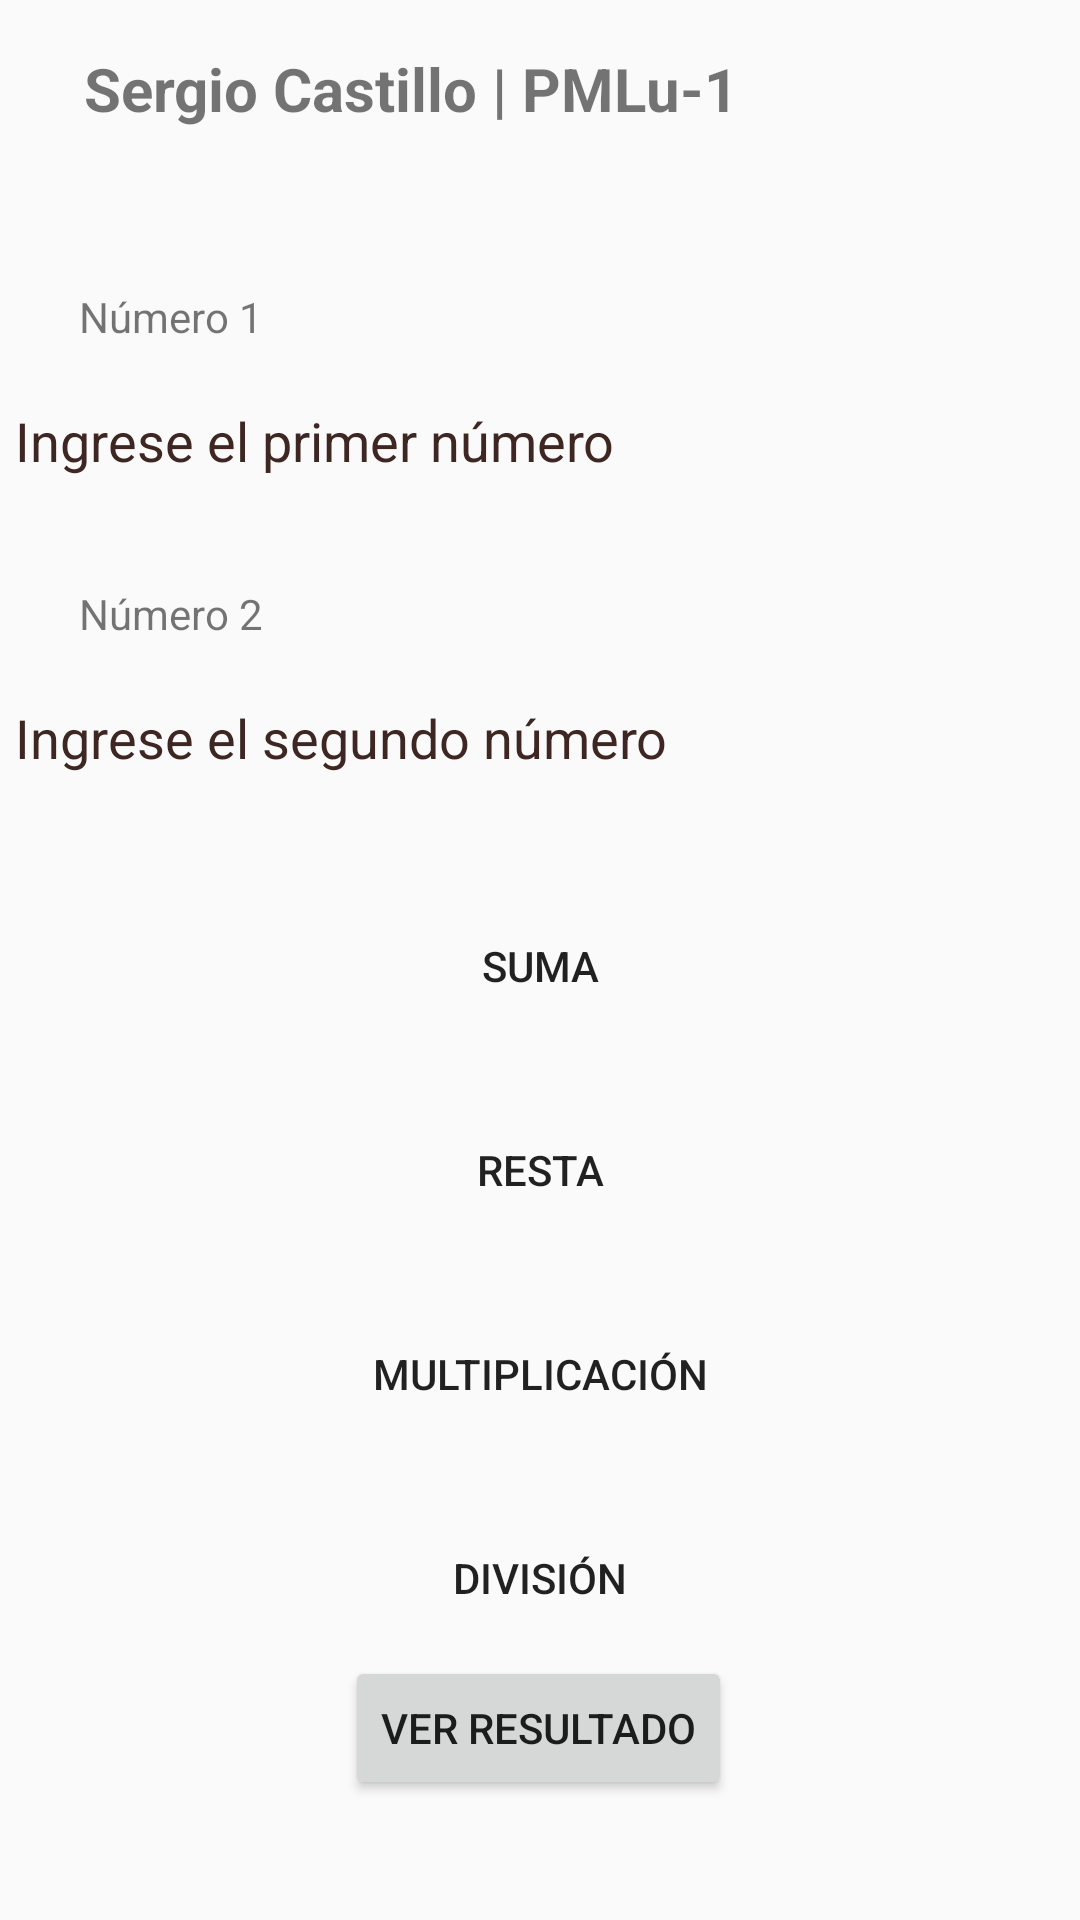

Android layout source for this screen:
<!-- AndroidManifest.xml: application theme Theme.Ejercicio1_1 -->
<!-- res/layout/activity_main.xml -->
<?xml version="1.0" encoding="utf-8"?>
<android.support.constraint.ConstraintLayout xmlns:android="http://schemas.android.com/apk/res/android"
    xmlns:app="http://schemas.android.com/apk/res-auto"
    xmlns:tools="http://schemas.android.com/tools"
    android:layout_width="match_parent"
    android:layout_height="match_parent"
    tools:context=".MainActivity">

    <Button
        android:id="@+id/button"
        android:layout_width="350dp"
        android:layout_height="48dp"
        android:layout_marginTop="28dp"
        android:background="@color/sunflower"
        android:text="@string/btn_suma"
        app:layout_constraintEnd_toEndOf="parent"
        app:layout_constraintHorizontal_bias="0.508"
        app:layout_constraintStart_toStartOf="parent"
        app:layout_constraintTop_toBottomOf="@+id/editTextNumber2" />

    <TextView
        android:id="@+id/textView"
        android:layout_width="wrap_content"
        android:layout_height="wrap_content"
        android:layout_marginTop="96dp"
        android:text="@string/label1"
        app:layout_constraintEnd_toEndOf="parent"
        app:layout_constraintHorizontal_bias="0.088"
        app:layout_constraintStart_toStartOf="parent"
        app:layout_constraintTop_toTopOf="parent" />

    <TextView
        android:id="@+id/textView2"
        android:layout_width="wrap_content"
        android:layout_height="wrap_content"
        android:layout_marginTop="24dp"
        android:text="@string/label2"
        app:layout_constraintEnd_toEndOf="parent"
        app:layout_constraintHorizontal_bias="0.088"
        app:layout_constraintStart_toStartOf="parent"
        app:layout_constraintTop_toBottomOf="@+id/editTextNumber" />

    <EditText
        android:id="@+id/editTextNumber"
        android:layout_width="350dp"
        android:layout_height="48dp"
        android:layout_marginTop="8dp"
        android:background="@color/skyblue"
        android:ems="10"
        android:hint="@string/hint1"
        android:importantForAutofill="no"
        android:inputType="number"
        android:textColorHint="#3E2723"
        app:layout_constraintEnd_toEndOf="parent"
        app:layout_constraintHorizontal_bias="0.508"
        app:layout_constraintStart_toStartOf="parent"
        app:layout_constraintTop_toBottomOf="@+id/textView" />

    <EditText
        android:id="@+id/editTextNumber2"
        android:layout_width="350dp"
        android:layout_height="48dp"
        android:layout_marginTop="8dp"
        android:background="@color/skyblue"
        android:ems="10"
        android:hint="@string/hint2"
        android:importantForAutofill="no"
        android:inputType="number"
        android:textColorHint="#3E2723"
        app:layout_constraintEnd_toEndOf="parent"
        app:layout_constraintHorizontal_bias="0.508"
        app:layout_constraintStart_toStartOf="parent"
        app:layout_constraintTop_toBottomOf="@+id/textView2" />

    <Button
        android:id="@+id/button2"
        android:layout_width="350dp"
        android:layout_height="48dp"
        android:layout_marginTop="20dp"
        android:background="@color/sunflower"
        android:text="@string/btn_resta"
        app:layout_constraintEnd_toEndOf="parent"
        app:layout_constraintHorizontal_bias="0.498"
        app:layout_constraintStart_toStartOf="parent"
        app:layout_constraintTop_toBottomOf="@+id/button" />

    <Button
        android:id="@+id/button3"
        android:layout_width="350dp"
        android:layout_height="48dp"
        android:layout_marginTop="20dp"
        android:background="@color/sunflower"
        android:text="@string/btn_mult"
        app:layout_constraintEnd_toEndOf="parent"
        app:layout_constraintHorizontal_bias="0.498"
        app:layout_constraintStart_toStartOf="parent"
        app:layout_constraintTop_toBottomOf="@+id/button2" />

    <Button
        android:id="@+id/button4"
        android:layout_width="350dp"
        android:layout_height="48dp"
        android:layout_marginTop="20dp"
        android:background="@color/sunflower"
        android:text="@string/btn_div"
        app:layout_constraintEnd_toEndOf="parent"
        app:layout_constraintHorizontal_bias="0.498"
        app:layout_constraintStart_toStartOf="parent"
        app:layout_constraintTop_toBottomOf="@+id/button3" />

    <Button
        android:id="@+id/button5"
        android:layout_width="wrap_content"
        android:layout_height="wrap_content"
        android:layout_marginBottom="40dp"
        android:text="@string/btn_ver"
        app:layout_constraintBottom_toBottomOf="parent"
        app:layout_constraintEnd_toEndOf="parent"
        app:layout_constraintHorizontal_bias="0.498"
        app:layout_constraintStart_toStartOf="parent" />

    <TextView
        android:id="@+id/textView5"
        android:layout_width="wrap_content"
        android:layout_height="wrap_content"
        android:layout_marginStart="28dp"
        android:layout_marginTop="16dp"
        android:text="@string/firma"
        android:textSize="20sp"
        android:textStyle="bold"
        app:layout_constraintStart_toStartOf="parent"
        app:layout_constraintTop_toTopOf="parent" />

</android.support.constraint.ConstraintLayout>
<!-- resources referenced by this layout -->
<resources>
  <string name="btn_div">División</string>
  <string name="btn_mult">Multiplicación</string>
  <string name="btn_resta">Resta</string>
  <string name="btn_suma">Suma</string>
  <string name="btn_ver">Ver Resultado</string>
  
      //Resultado Activity
  <string name="firma">Sergio Castillo | PMLu-1</string>
  <string name="hint1">Ingrese el primer número</string>
  <string name="hint2">Ingrese el segundo número</string>
  <string name="label1">Número 1</string>
  <string name="label2">Número 2</string>
  <style name="Theme.Ejercicio1_1" parent="Theme.AppCompat.Light.DarkActionBar">
          
          <item name="colorPrimary">@color/purple_500</item>
          <item name="colorPrimaryDark">@color/purple_700</item>
          <item name="colorAccent">@color/teal_200</item>
          
      </style>
  <!-- not gathered from this repository: default colours our renderer supplied (Android Studio template values) -->
  <color name="purple_500">#FF6200EE</color>
  <color name="purple_700">#FF3700B3</color>
  <color name="teal_200">#FF03DAC5</color>
</resources>
